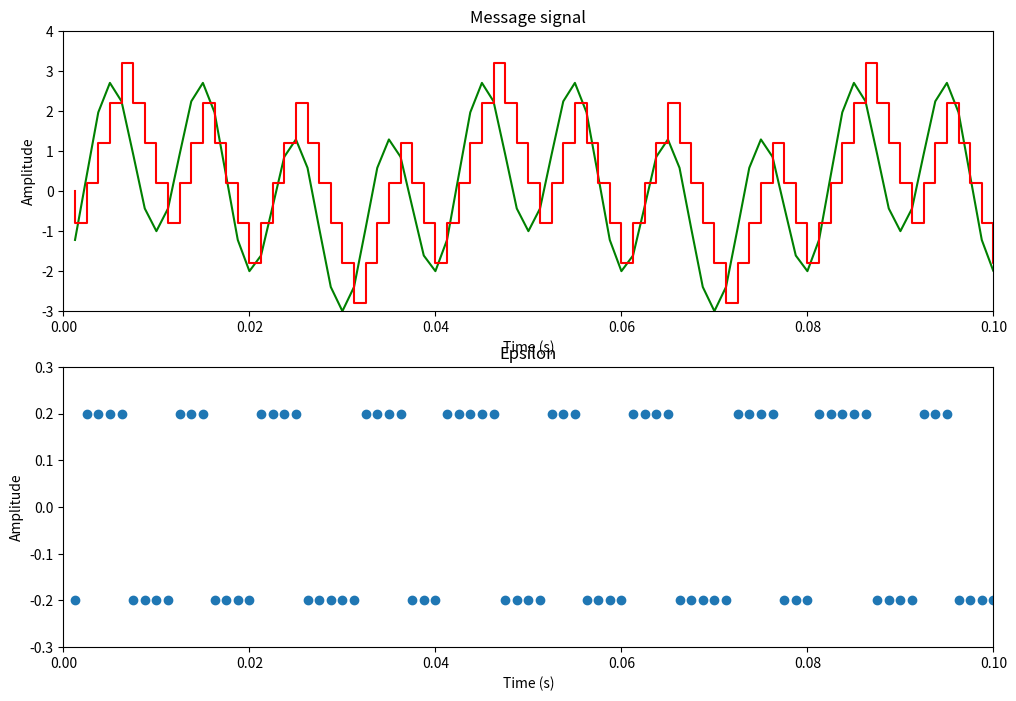

Recreate this plot in Python.
import numpy as np
import matplotlib.pyplot as plt

# m(t) = − 2 cos(200π t) + sin(50π t)
bandwith = 100
nyquist_rate = 2 * bandwith
sampled_frequency = 4 * nyquist_rate
signal_duration  = 2
time = np.arange(start=1,stop=signal_duration * sampled_frequency) / sampled_frequency  # 1599 sample
message = -2 * np.cos(200 * np.pi * time) + np.sin(50 * np.pi * time)
message_derivative = 2 * 200 * np.pi * np.sin(200 * np.pi * time) + 50 * np.pi * np.cos(50 * np.pi * time)
max_message_derivative = np.amax(message_derivative)
#print(message)
#print(max_message_derivative)  # 1401.7597190428908
#delta_epsilon = max_message_derivative / sampled_frequency
#print(delta_epsilon) # 1.7521996488036136
#print(len(time))
step_list = np.zeros_like(message)
step_list[0] = 0
epsilons = np.zeros_like(message)
delta_epsilon = 0.2
const_epsilon = delta_epsilon
for index in range(len(message)):
    if message[index] > delta_epsilon:
        epsilons[index] = const_epsilon
        delta_epsilon += 1
    else:
        epsilons[index] = - const_epsilon
        delta_epsilon -= 1
    if index != len(message)-  1:
        step_list[index+ 1] = delta_epsilon
modulated_output = np.zeros_like(epsilons)
for i in range(len(epsilons)):
    if epsilons[i] < 0:
        modulated_output[i] = 0
    else:
        modulated_output[i] = 1
#print(len(time), len(step_list))
result = []
for i in range(11):
    result.append(modulated_output[i])
print(*result, sep='  ')
plt.figure(figsize=(12,8))
plt.subplot(2, 1, 1)
plt.plot(time,message,'g')
plt.step(time, step_list, 'r')
plt.xlabel('Time (s)')
plt.ylabel('Amplitude')
plt.title('Message signal')
plt.axis([0, 0.1, -3, 4])

plt.subplot(2,1,2)
plt.scatter(time,epsilons)
plt.xlabel('Time (s)')
plt.ylabel('Amplitude')
plt.title('Epsilon')
plt.axis([0, 0.1, -0.3, 0.3])
plt.show()
